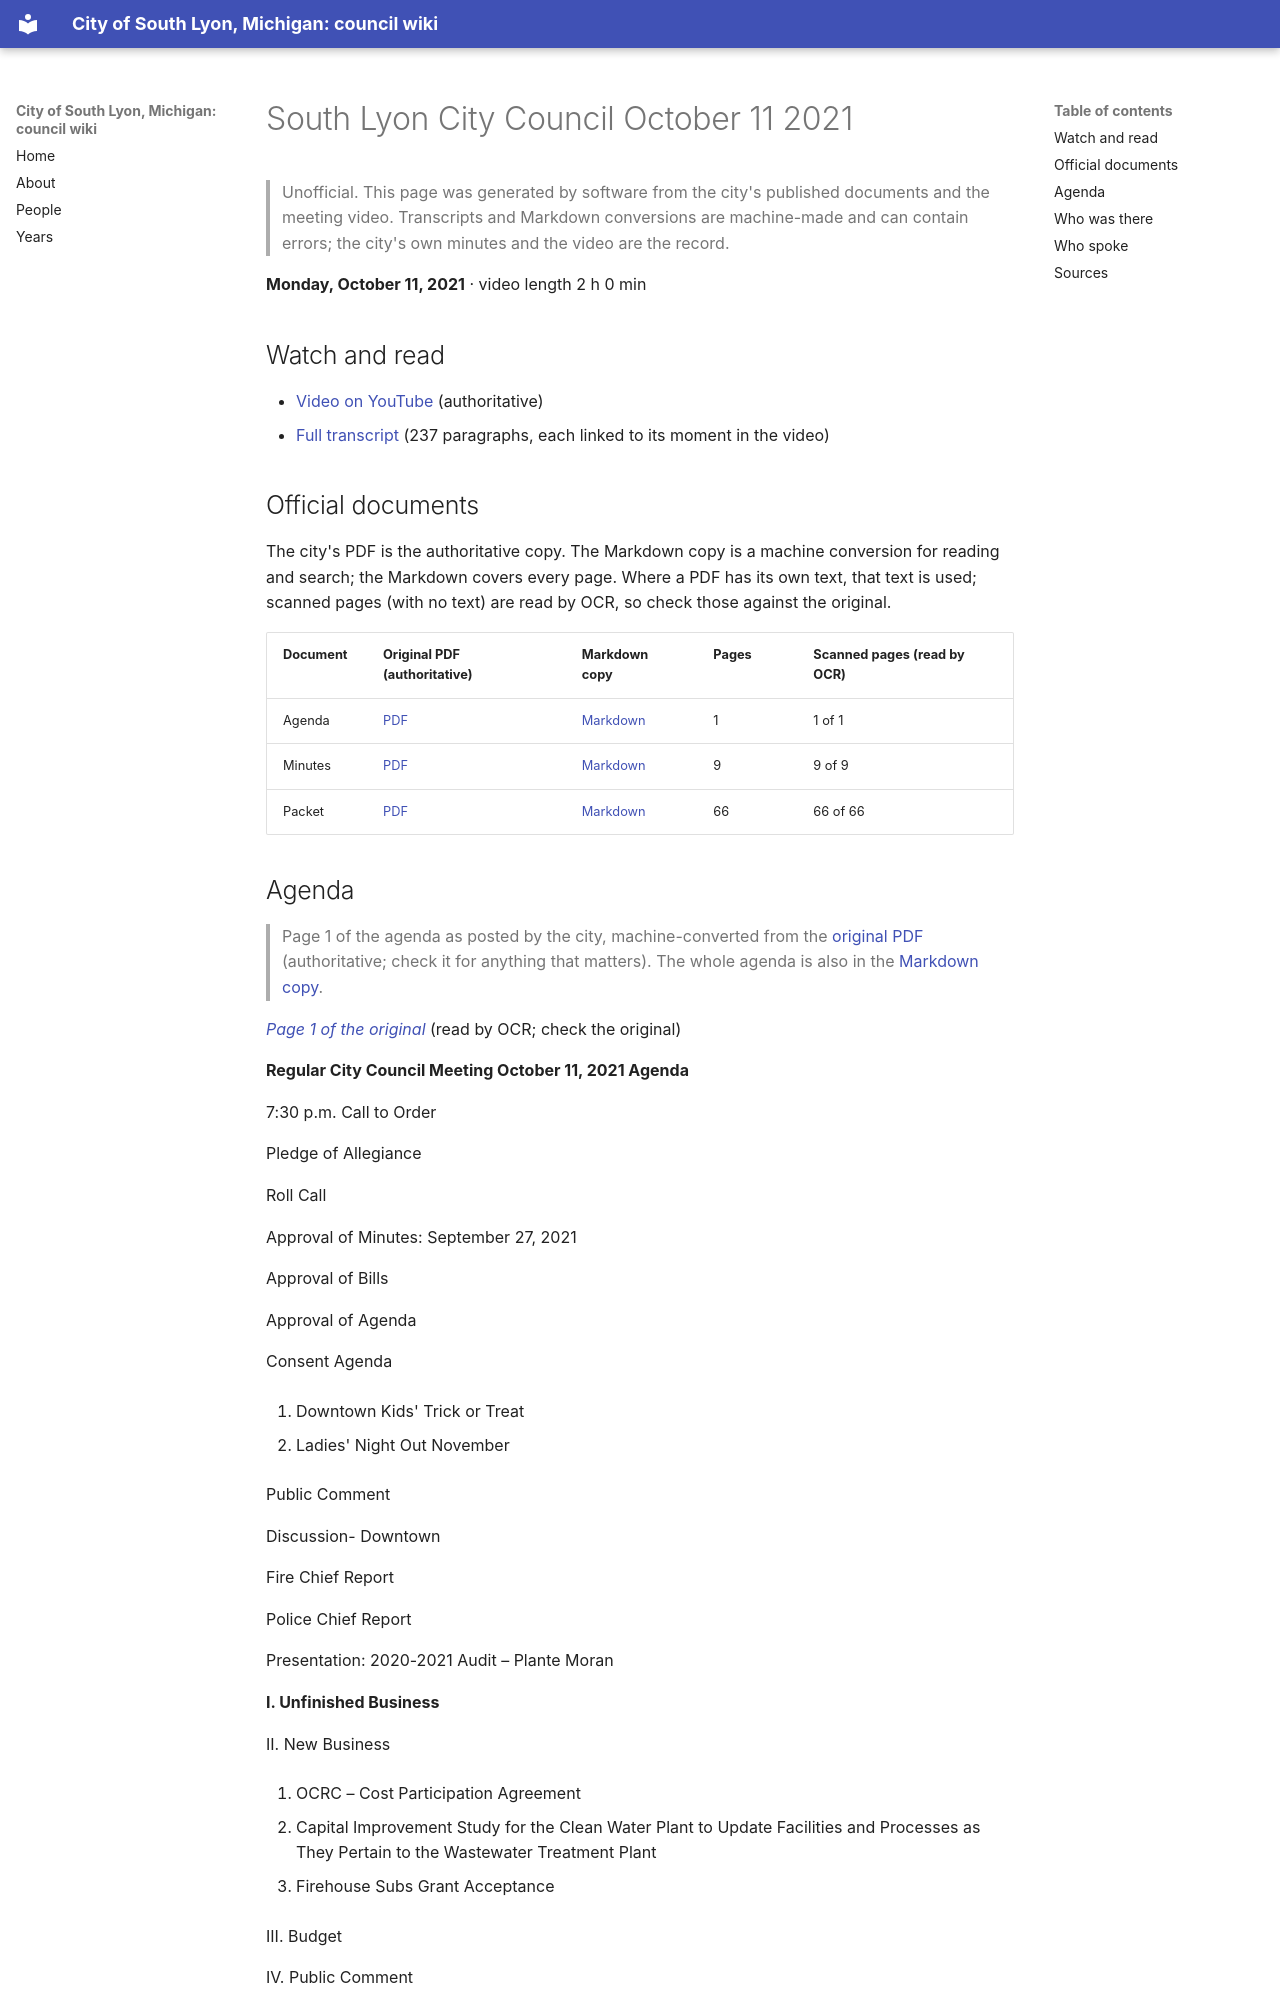

repository: RyanMathewson/city-of-south-lyon-mi-council-wiki · page: meetings/2021/2021-10-11/index.html · generator: mkdocs

---
title: "South Lyon City Council October 11 2021"
meeting_date: "2021-10-11"
video_url: "https://www.youtube.com/watch?v=cB36XquBObM"
source_listing: "https://www.southlyonmi.org/government/city_council/city_council_minutes_and_agendas.php"
---


# South Lyon City Council October 11 2021

> Unofficial. This page was generated by software from the city's published documents and the meeting video. Transcripts and Markdown conversions are machine-made and can contain errors; the city's own minutes and the video are the record.

**Monday, October 11, 2021** · video length 2 h 0 min

## Watch and read

- [Video on YouTube](https://www.youtube.com/watch?v=cB36XquBObM) (authoritative)
- [Full transcript](../../transcripts/2021/2021-10-11.md) (237 paragraphs, each linked to its moment in the video)

## Official documents

The city's PDF is the authoritative copy. The Markdown copy is a machine conversion for reading and search; the Markdown covers every page. Where a PDF has its own text, that text is used; scanned pages (with no text) are read by OCR, so check those against the original.

| Document | Original PDF (authoritative) | Markdown copy | Pages | Scanned pages (read by OCR) |
|---|---|---|---|---|
| Agenda | [PDF](https://www.southlyonmi.org/10-11-21%20City%20Council%20Meeting%20Agenda.pdf?t=202111101423470) | [Markdown](../../documents/2021/2021-10-11/agenda.md) | 1 | 1 of 1 |
| Minutes | [PDF](https://www.southlyonmi.org/10-11-21%20CM%20approved.pdf?t=202111101424420) | [Markdown](../../documents/2021/2021-10-11/minutes.md) | 9 | 9 of 9 |
| Packet | [PDF](https://www.southlyonmi.org/10-11-21%20Council%20Packet%20-%20online%20only.pdf?t=202111101424170) | [Markdown](../../documents/2021/2021-10-11/packet.md) | 66 | 66 of 66 |
